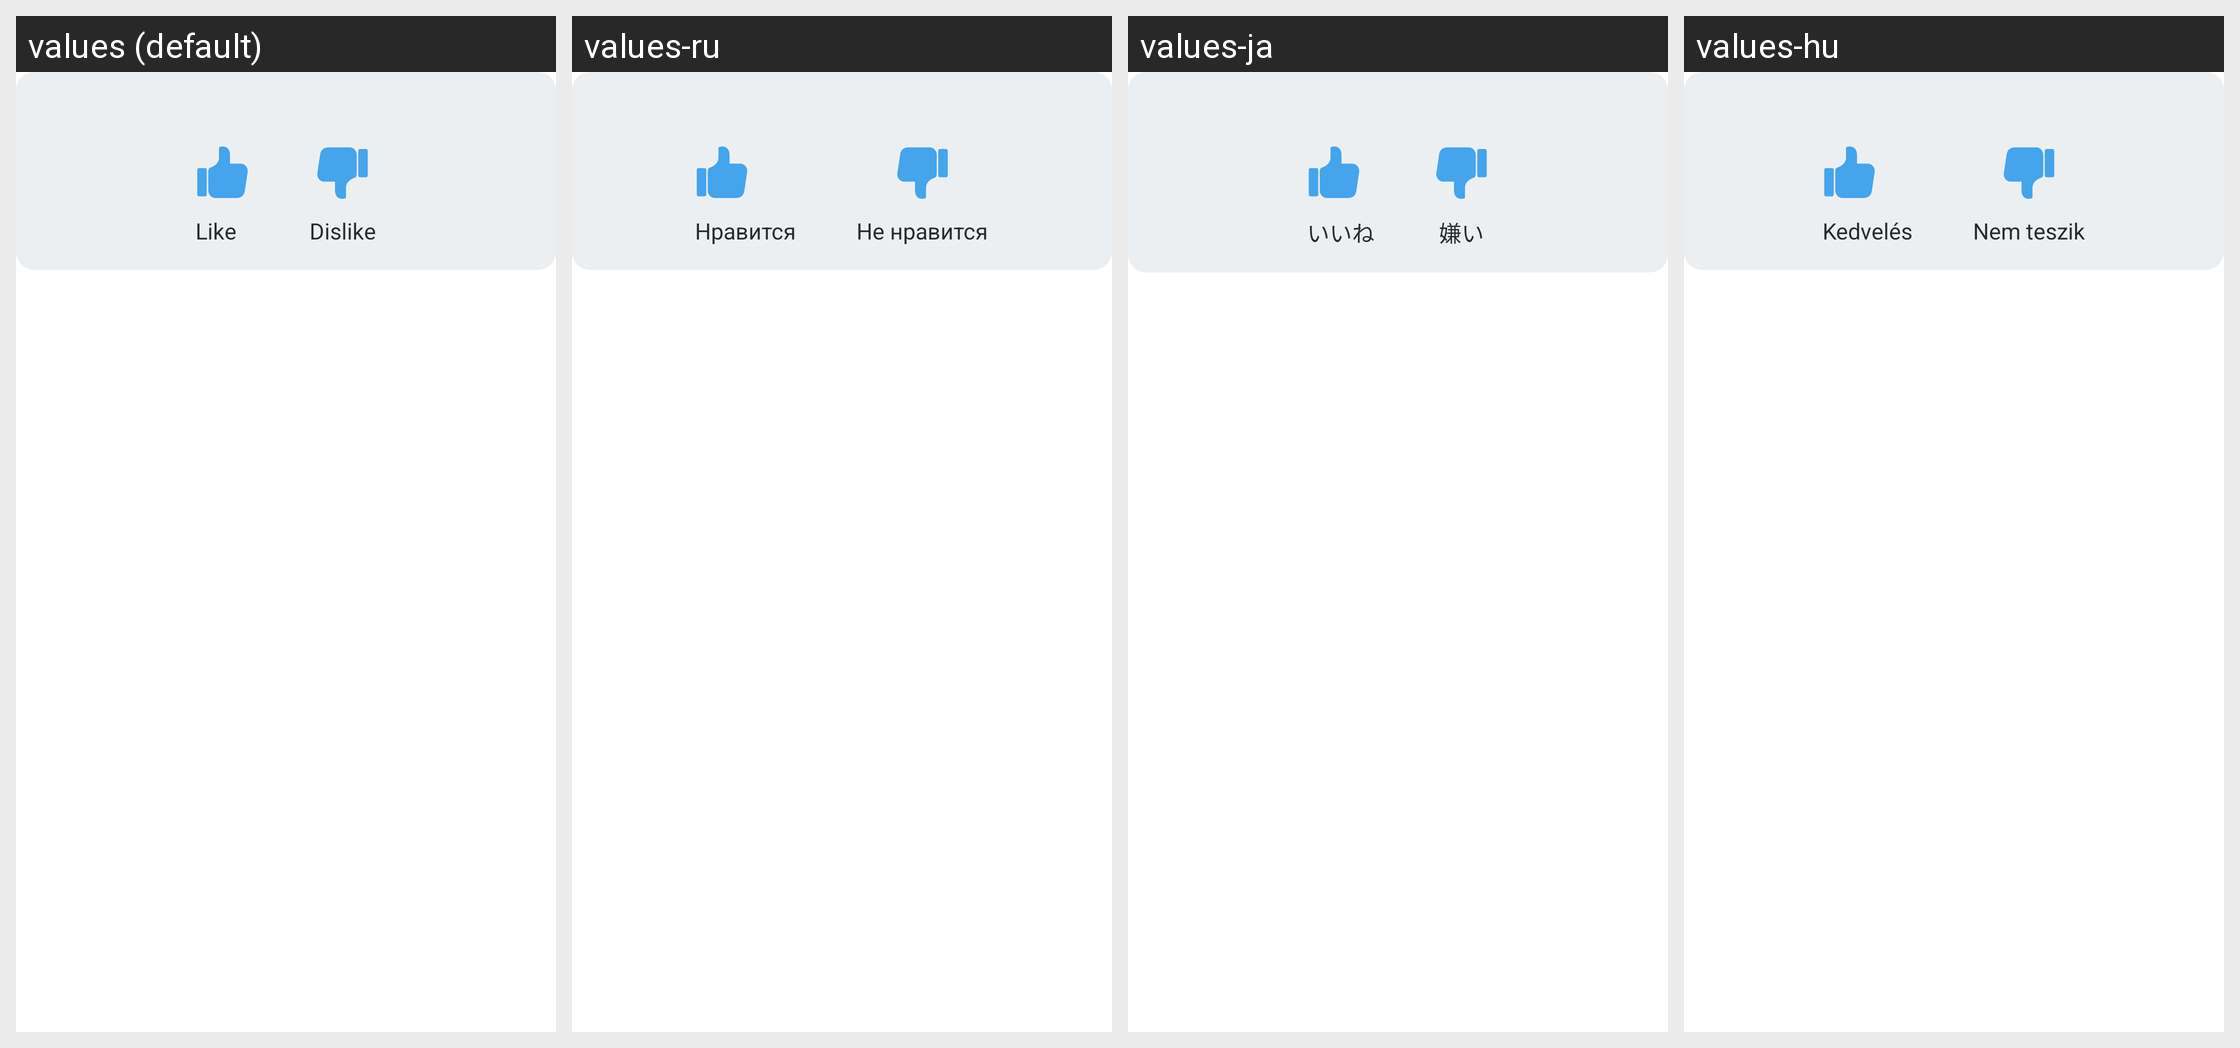

Here is an Android app screen in its default locale and in the app's own translations. Write out the translated-string differences for the strings that appear on this screen.
Android screen res/layout/siq_item_msg_widget_like_rating.xml rendered under 4 locales, left to right: values (default), values-ru, values-ja, values-hu. Device: Nexus 5 (rendered at 1080×1920; each locale shown at half size, 540×960, under a caption strip naming it); theme AppTheme.NoActionBar.
Other locales in the repository, not shown: values-af, values-am, values-ar, values-as, values-az, values-be, values-bg, values-bn, values-bs, values-ca, values-cs, values-da, values-de, values-el, values-en-rGB, values-es, values-es-rUS, values-et, values-eu, values-fa, values-fi, values-fr, values-fr-rCA, values-gl, values-gu, values-he, values-hi, values-hr, values-hy, values-in, values-is, values-it, values-iw, values-ka, values-kk, values-km, values-kn, values-ko, values-ky, values-lo, values-lt, values-lv, values-mk, values-ml, values-mn, values-mr, values-ms, values-my, values-nb, values-ne, values-nl, values-or, values-pa, values-pl, values-pt, values-pt-rBR, values-pt-rPT, values-ro, values-si, values-sk, values-sl, values-sq, values-sr, values-sv, values-sw, values-ta, values-te, values-th, values-tl, values-tr, values-uk, values-ur, values-uz, values-vi, values-zh-rCN, values-zh-rHK, values-zh-rTW, values-zu.
Strings drawn on this screen, with the default value and each locale's value (text and hints the layout hard-codes, and strings that could not be matched under every locale, appear in the picture but are not listed):

livechat.widgets.rating.like
  values: Like
  values-ru: Нравится
  values-ja: いいね
  values-hu: Kedvelés

livechat.widgets.rating.dislike
  values: Dislike
  values-ru: Не нравится
  values-ja: 嫌い
  values-hu: Nem teszik
